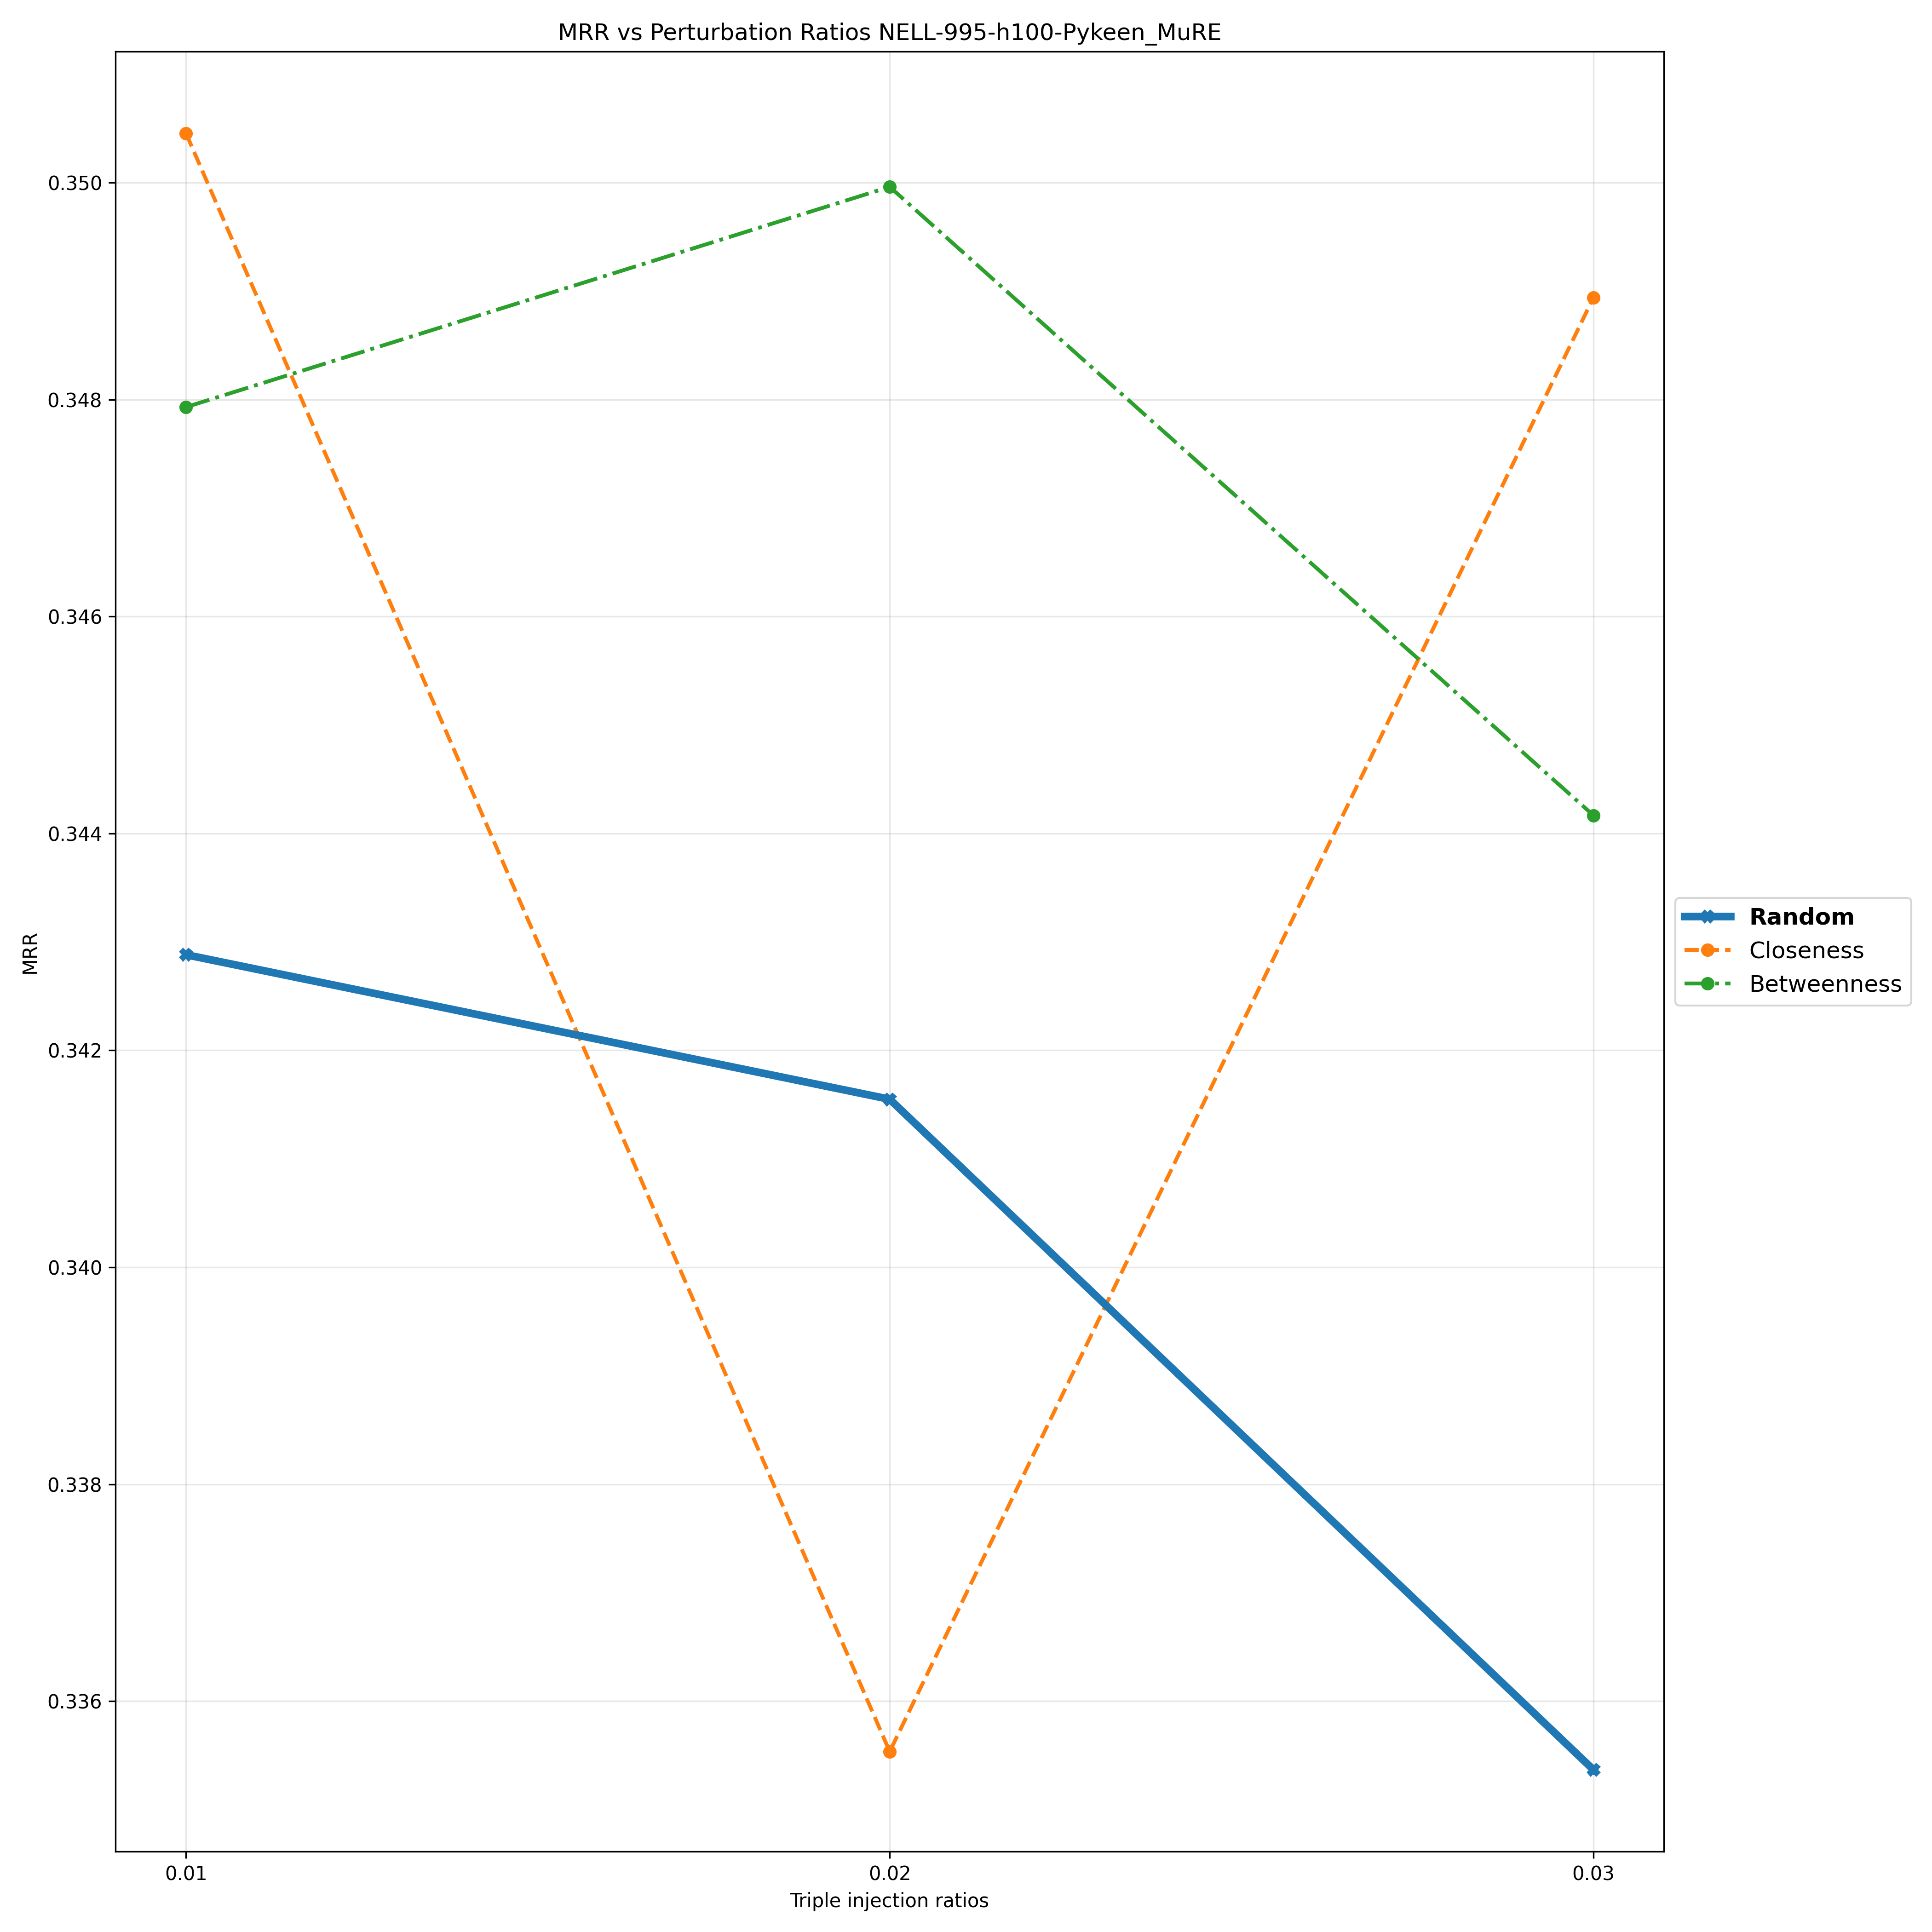

Data behind this chart, as committed beside it:
Triple Injection Ratios, 0.01, 0.02, 0.03
Random, 0.3429, 0.3415, 0.3354
Closeness, 0.3505, 0.3355, 0.3489
Betweenness, 0.3479, 0.35, 0.3442
